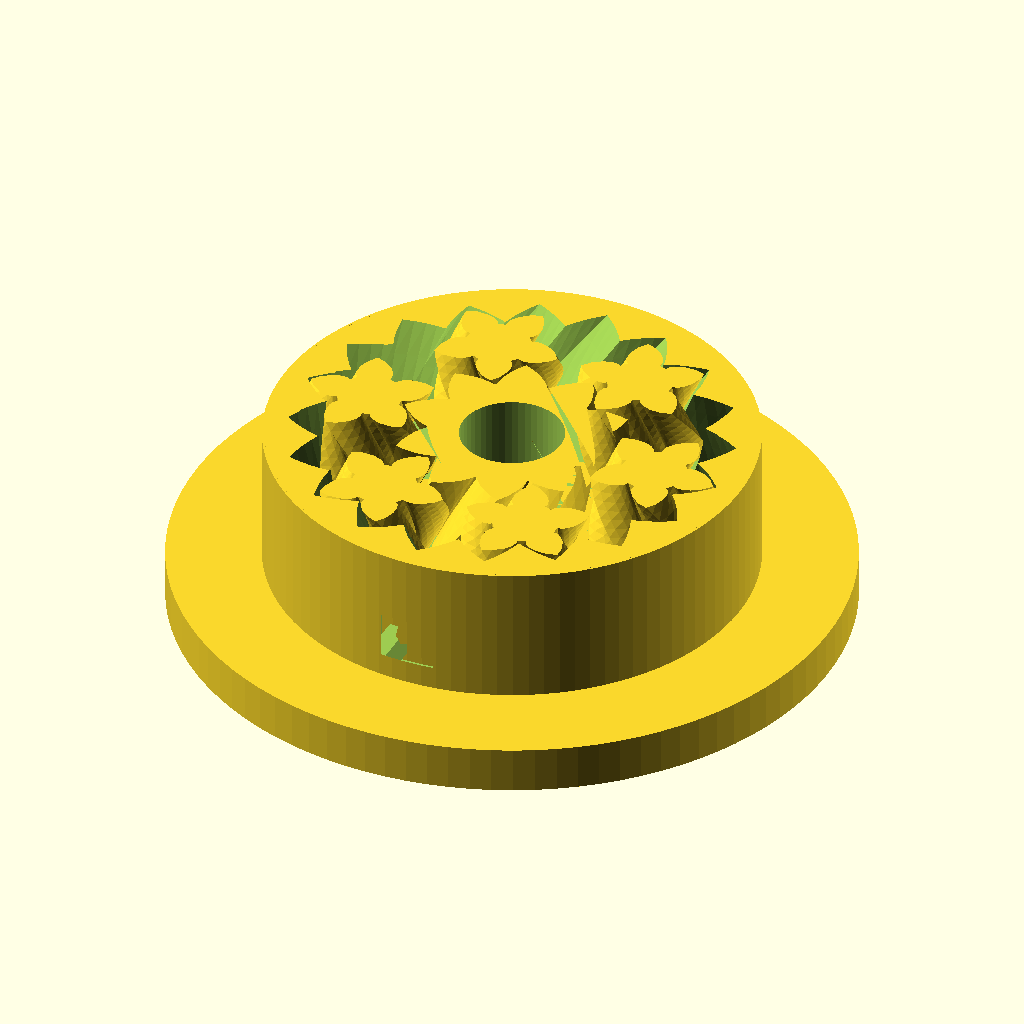
Cell 1 — every parameter at its default value.
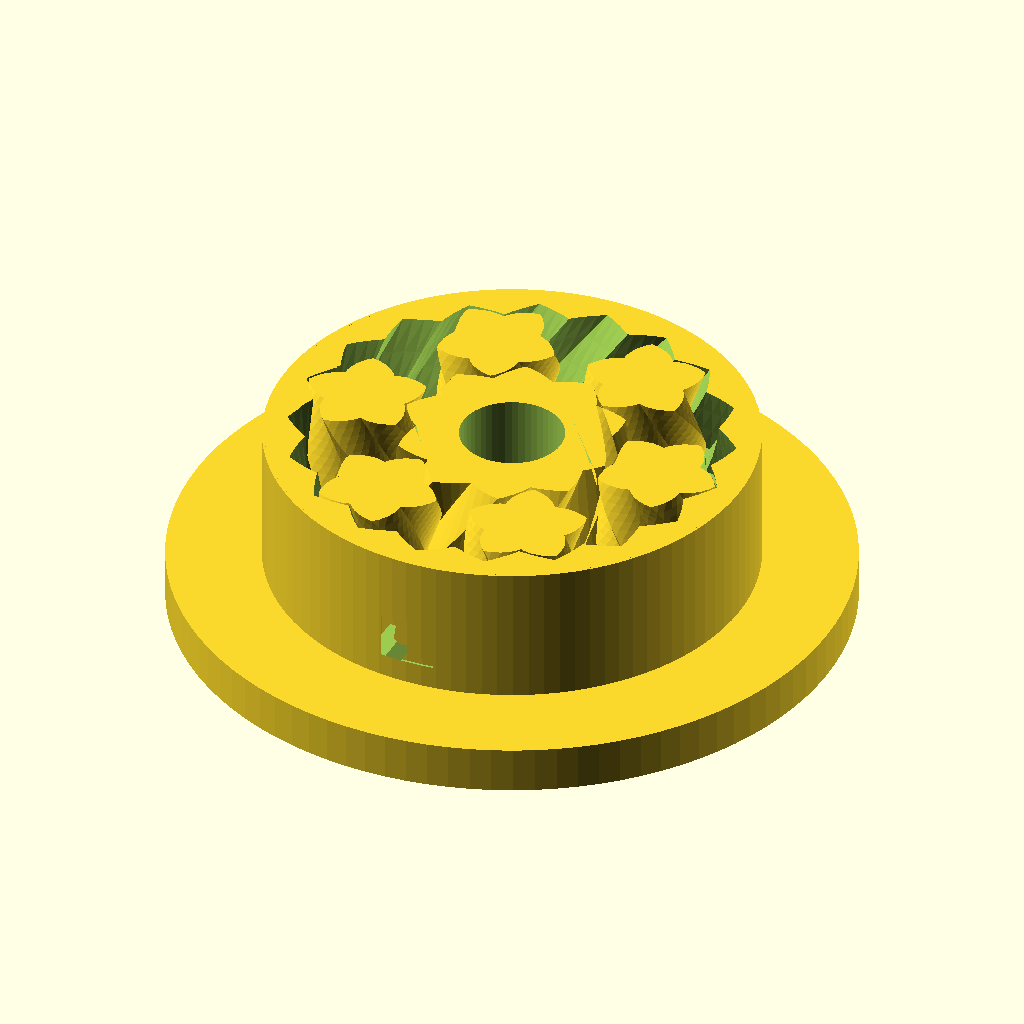
Cell 2 — P set to 60, the other parameters unchanged.
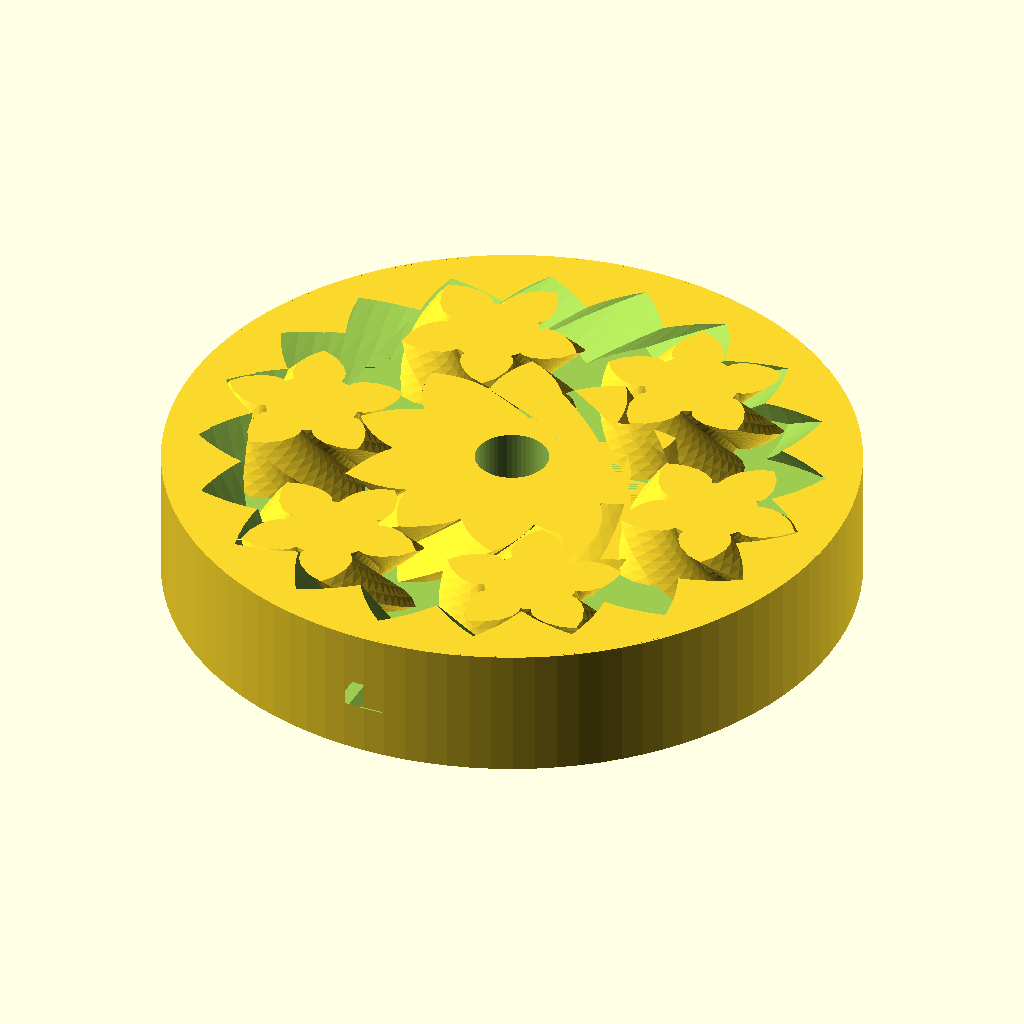
Cell 3: the same model with D = 103.4.
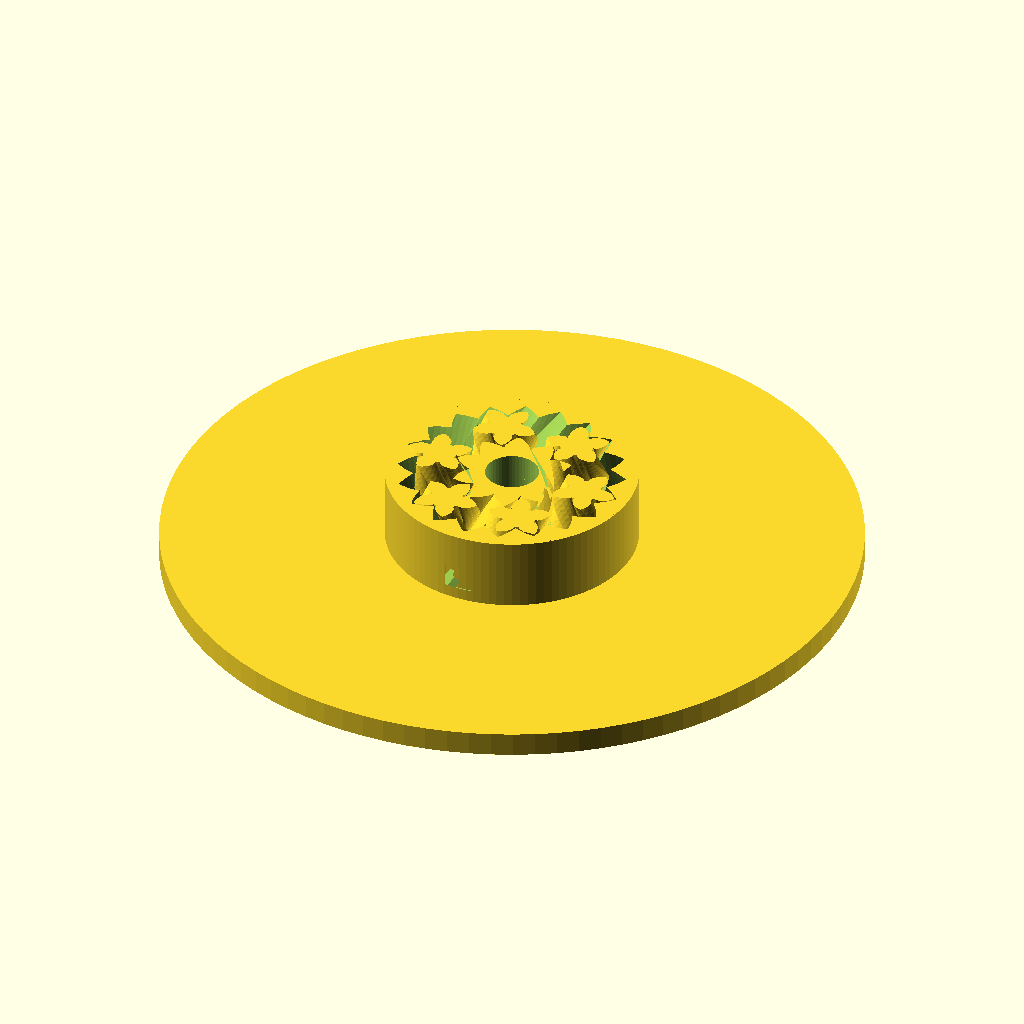
Cell 4 — fD set to 143.4, the other parameters unchanged.
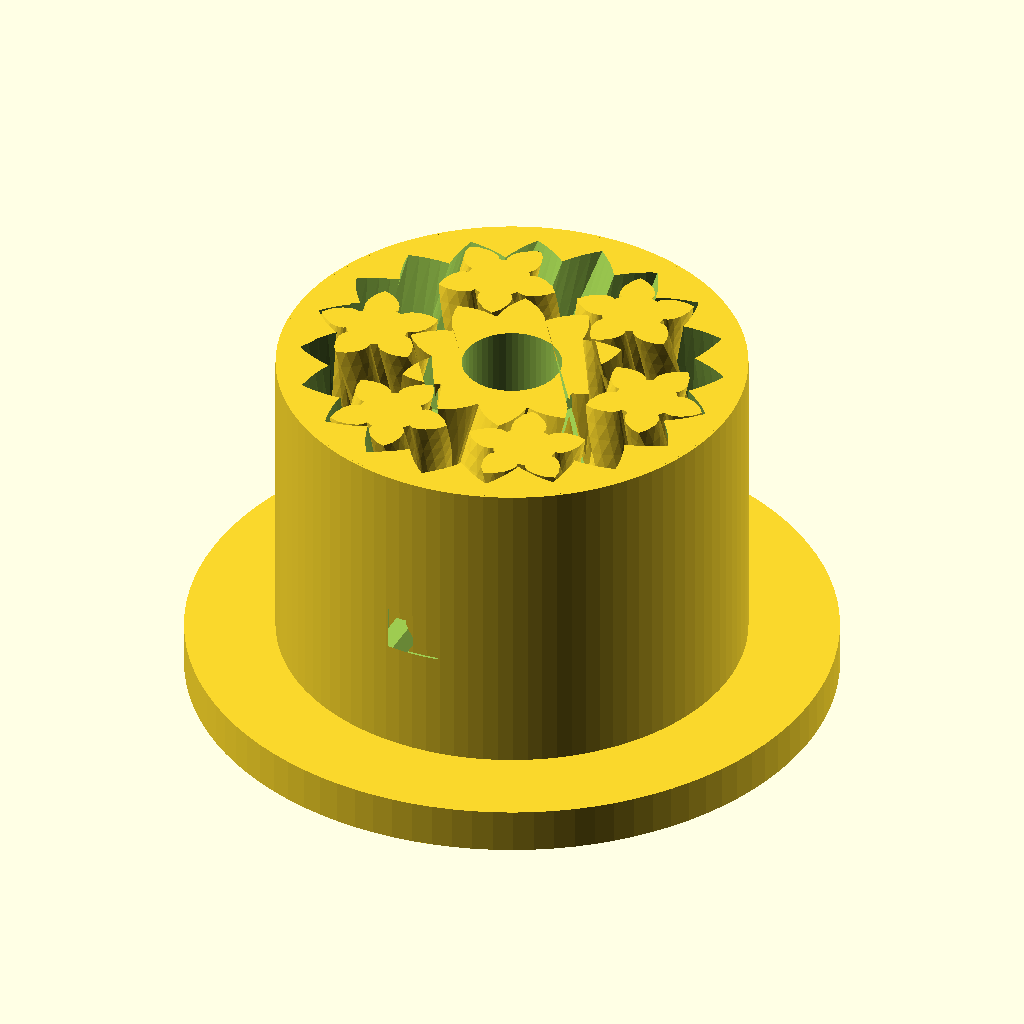
Cell 5 — T set to 40, the other parameters unchanged.
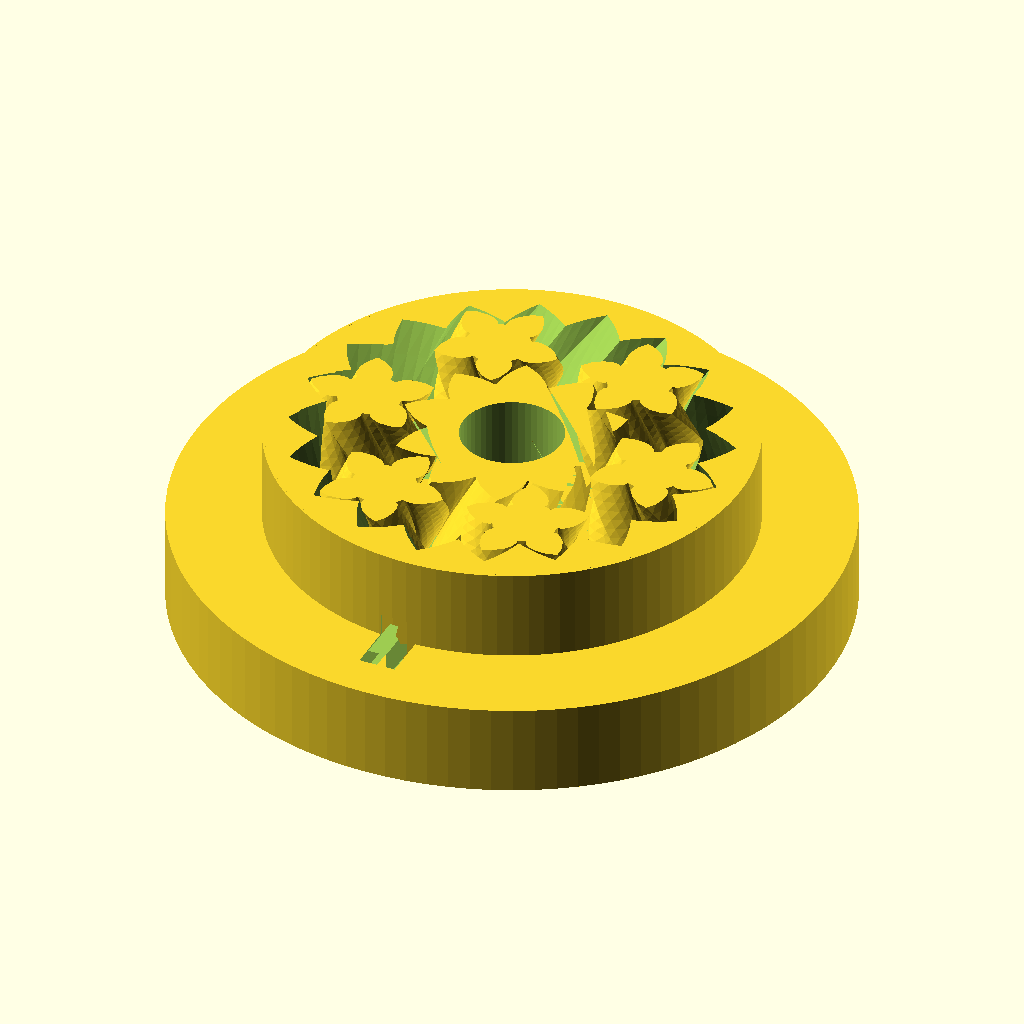
Cell 6 — fT set to 10, the other parameters unchanged.
All cells are drawn from the same view direction (rotation 55°, 0°, 25°, orthographic, colour scheme Cornfield), but the view is re-fitted for each cell, so position and scale can differ between cells as well as the parameter.
OpenSCAD source file inputs/thingiverse/files/thing-72069/1kg-Spool-Holder-with-Gear-Bearing/bearing.scad:
// Planetary gear bearing (customizable)

// outer diameter of ring
D=51.7;
// outer diameter of flange
fD=71.7;
// thickness
T=20;
// flange thickness
fT=5;
// clearance
tol=0.2;
number_of_planets=6;
number_of_teeth_on_planets=5;
approximate_number_of_teeth_on_sun=10;
// pressure angle
P=45;//[30:60]
// number of teeth to twist across
nTwist=1;
// width of hole
w=11;

DR=0.5*1;// maximum depth ratio of teeth

m=round(number_of_planets);
np=round(number_of_teeth_on_planets);
ns1=approximate_number_of_teeth_on_sun;
k1=round(2/m*(ns1+np));
k= k1*m%2!=0 ? k1+1 : k1;
ns=k*m/2-np;
echo(ns);
nr=ns+2*np;
pitchD=0.9*D/(1+min(PI/(2*nr*tan(P)),PI*DR/nr));
pitch=pitchD*PI/nr;
echo(pitch);
helix_angle=atan(2*nTwist*pitch/T);
echo(helix_angle);

phi=$t*360/m;

module outside(){
	union(){
		cylinder(r=D/2,h=T,center=true,$fn=100);
		translate(v=[0,0,-1*T/2]){cylinder(r=fD/2,h=fT,center=false,$fn=100);}
	}
}

translate([0,0,T/2]){
	difference(){
		outside();
		herringbone(nr,pitch,P,DR,-tol,helix_angle,T+0.2);
		difference(){
			translate([0,-D/2,0])rotate([90,0,0])monogram(h=10);
			cylinder(r=D/2-0.25,h=T+2,center=true,$fn=100);
		}
	}
	rotate([0,0,(np+1)*180/ns+phi*(ns+np)*2/ns])
	difference(){
		mirror([0,1,0])
			herringbone(ns,pitch,P,DR,tol,helix_angle,T);
		cylinder(r=w/2,h=T+1,center=true,$fn=50);
	}
	for(i=[1:m])rotate([0,0,i*360/m+phi])translate([pitchD/2*(ns+np)/nr,0,0])
		rotate([0,0,i*ns/m*360/np-phi*(ns+np)/np-phi])
			herringbone(np,pitch,P,DR,tol,helix_angle,T);
}

module rack(
	number_of_teeth=15,
	circular_pitch=10,
	pressure_angle=28,
	helix_angle=0,
	clearance=0,
	gear_thickness=5,
	flat=false){
addendum=circular_pitch/(4*tan(pressure_angle));

flat_extrude(h=gear_thickness,flat=flat)translate([0,-clearance*cos(pressure_angle)/2])
	union(){
		translate([0,-0.5-addendum])square([number_of_teeth*circular_pitch,1],center=true);
		for(i=[1:number_of_teeth])
			translate([circular_pitch*(i-number_of_teeth/2-0.5),0])
			polygon(points=[[-circular_pitch/2,-addendum],[circular_pitch/2,-addendum],[0,addendum]]);
	}
}

module monogram(h=1)
linear_extrude(height=h,center=true)
translate(-[3,2.5])union(){
	difference(){
		square([4,5]);
		translate([1,1])square([2,3]);
	}
	square([6,1]);
	translate([0,2])square([2,1]);
}

module herringbone(
	number_of_teeth=15,
	circular_pitch=10,
	pressure_angle=28,
	depth_ratio=1,
	clearance=0,
	helix_angle=0,
	gear_thickness=5){
union(){
	gear(number_of_teeth,
		circular_pitch,
		pressure_angle,
		depth_ratio,
		clearance,
		helix_angle,
		gear_thickness/2);
	mirror([0,0,1])
		gear(number_of_teeth,
			circular_pitch,
			pressure_angle,
			depth_ratio,
			clearance,
			helix_angle,
			gear_thickness/2);
}}

module gear (
	number_of_teeth=15,
	circular_pitch=10,
	pressure_angle=28,
	depth_ratio=1,
	clearance=0,
	helix_angle=0,
	gear_thickness=5,
	flat=false){
pitch_radius = number_of_teeth*circular_pitch/(2*PI);
twist=tan(helix_angle)*gear_thickness/pitch_radius*180/PI;

flat_extrude(h=gear_thickness,twist=twist,flat=flat)
	gear2D (
		number_of_teeth,
		circular_pitch,
		pressure_angle,
		depth_ratio,
		clearance);
}

module flat_extrude(h,twist,flat){
	if(flat==false)
		linear_extrude(height=h,twist=twist,slices=twist/6)child(0);
	else
		child(0);
}

module gear2D (
	number_of_teeth,
	circular_pitch,
	pressure_angle,
	depth_ratio,
	clearance){
pitch_radius = number_of_teeth*circular_pitch/(2*PI);
base_radius = pitch_radius*cos(pressure_angle);
depth=circular_pitch/(2*tan(pressure_angle));
outer_radius = clearance<0 ? pitch_radius+depth/2-clearance : pitch_radius+depth/2;
root_radius1 = pitch_radius-depth/2-clearance/2;
root_radius = (clearance<0 && root_radius1<base_radius) ? base_radius : root_radius1;
backlash_angle = clearance/(pitch_radius*cos(pressure_angle)) * 180 / PI;
half_thick_angle = 90/number_of_teeth - backlash_angle/2;
pitch_point = involute (base_radius, involute_intersect_angle (base_radius, pitch_radius));
pitch_angle = atan2 (pitch_point[1], pitch_point[0]);
min_radius = max (base_radius,root_radius);

intersection(){
	rotate(90/number_of_teeth)
		circle($fn=number_of_teeth*3,r=pitch_radius+depth_ratio*circular_pitch/2-clearance/2);
	union(){
		rotate(90/number_of_teeth)
			circle($fn=number_of_teeth*2,r=max(root_radius,pitch_radius-depth_ratio*circular_pitch/2-clearance/2));
		for (i = [1:number_of_teeth])rotate(i*360/number_of_teeth){
			halftooth (
				pitch_angle,
				base_radius,
				min_radius,
				outer_radius,
				half_thick_angle);		
			mirror([0,1])halftooth (
				pitch_angle,
				base_radius,
				min_radius,
				outer_radius,
				half_thick_angle);
		}
	}
}}

module halftooth (
	pitch_angle,
	base_radius,
	min_radius,
	outer_radius,
	half_thick_angle){
index=[0,1,2,3,4,5];
start_angle = max(involute_intersect_angle (base_radius, min_radius)-5,0);
stop_angle = involute_intersect_angle (base_radius, outer_radius);
angle=index*(stop_angle-start_angle)/index[len(index)-1];
p=[[0,0],
	involute(base_radius,angle[0]+start_angle),
	involute(base_radius,angle[1]+start_angle),
	involute(base_radius,angle[2]+start_angle),
	involute(base_radius,angle[3]+start_angle),
	involute(base_radius,angle[4]+start_angle),
	involute(base_radius,angle[5]+start_angle)];

difference(){
	rotate(-pitch_angle-half_thick_angle)polygon(points=p);
	square(2*outer_radius);
}}

// Mathematical Functions
//===============

// Finds the angle of the involute about the base radius at the given distance (radius) from it's center.
//source: http://www.mathhelpforum.com/math-help/geometry/136011-circle-involute-solving-y-any-given-x.html

function involute_intersect_angle (base_radius, radius) = sqrt (pow (radius/base_radius, 2) - 1) * 180 / PI;

// Calculate the involute position for a given base radius and involute angle.

function involute (base_radius, involute_angle) =
[
	base_radius*(cos (involute_angle) + involute_angle*PI/180*sin (involute_angle)),
	base_radius*(sin (involute_angle) - involute_angle*PI/180*cos (involute_angle))
];
Customizer parameters (derived from the source; name, type, default, range or options):
D: number, default 51.7
fD: number, default 71.7
T: number, default 20
fT: number, default 5
tol: number, default 0.2
number_of_planets: number, default 6
number_of_teeth_on_planets: number, default 5
approximate_number_of_teeth_on_sun: number, default 10
P: number, default 45, range 30 to 60
nTwist: number, default 1
w: number, default 11
